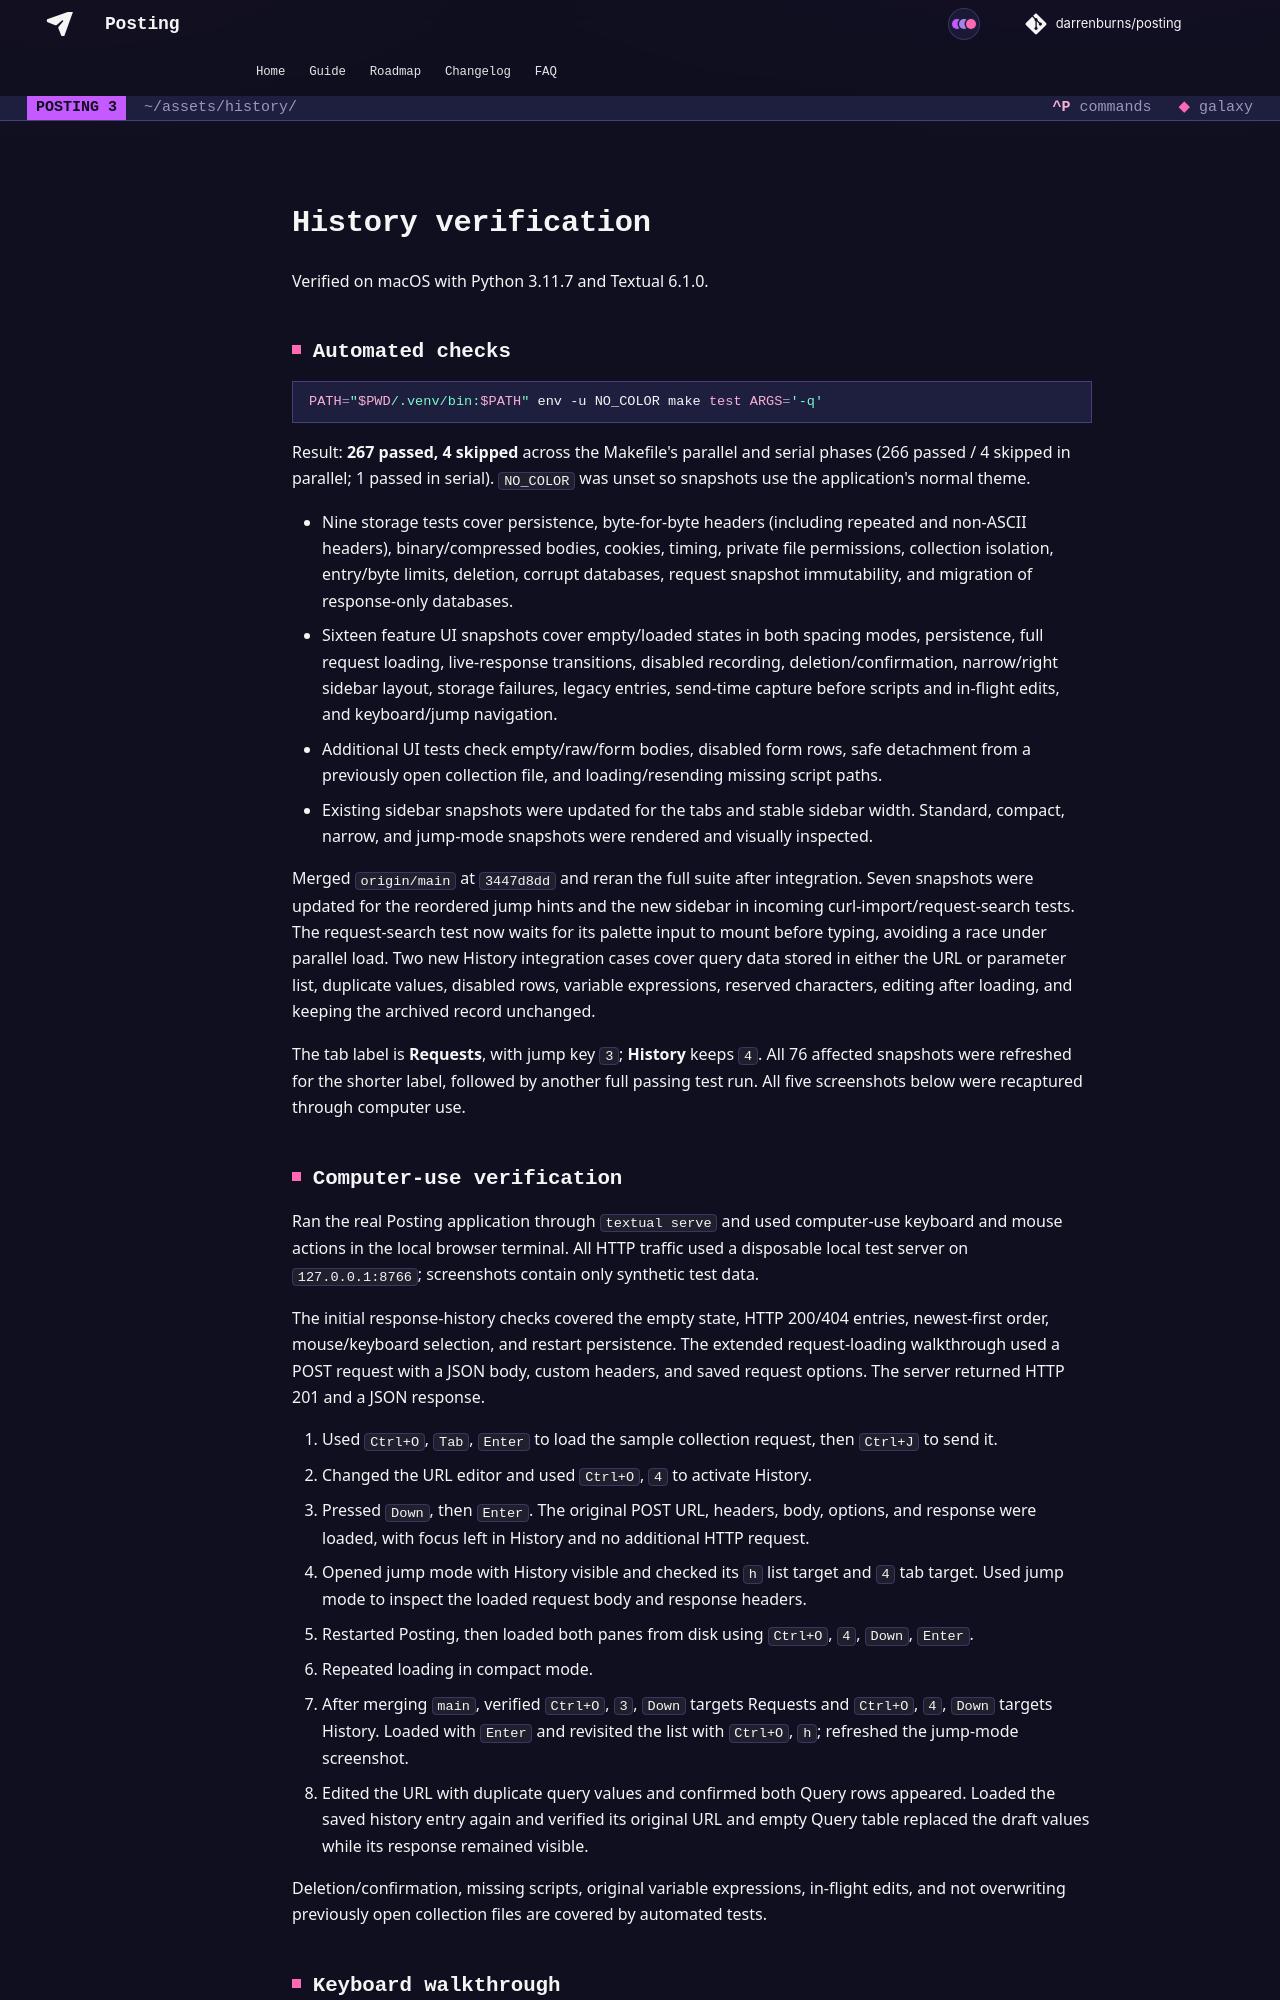

repository: dovel-pr17-validation/pr17r15-go-posting · page: assets/history/index.html · generator: mkdocs

# History verification

Verified on macOS with Python 3.11.7 and Textual 6.1.0.

## Automated checks

```sh
PATH="$PWD/.venv/bin:$PATH" env -u NO_COLOR make test ARGS='-q'
```

Result: **267 passed, 4 skipped** across the Makefile's parallel and serial phases
(266 passed / 4 skipped in parallel; 1 passed in serial). `NO_COLOR` was unset so
snapshots use the application's normal theme.

- Nine storage tests cover persistence, byte-for-byte headers (including repeated
  and non-ASCII headers), binary/compressed bodies, cookies, timing, private file
  permissions, collection isolation, entry/byte limits, deletion, corrupt databases,
  request snapshot immutability, and migration of response-only databases.
- Sixteen feature UI snapshots cover empty/loaded states in both spacing modes,
  persistence, full request loading, live-response transitions, disabled recording,
  deletion/confirmation, narrow/right sidebar layout, storage failures, legacy entries,
  send-time capture before scripts and in-flight edits, and keyboard/jump navigation.
- Additional UI tests check empty/raw/form bodies, disabled form rows, safe detachment
  from a previously open collection file, and loading/resending missing script paths.
- Existing sidebar snapshots were updated for the tabs and stable sidebar width.
  Standard, compact, narrow, and jump-mode snapshots were rendered and visually inspected.
